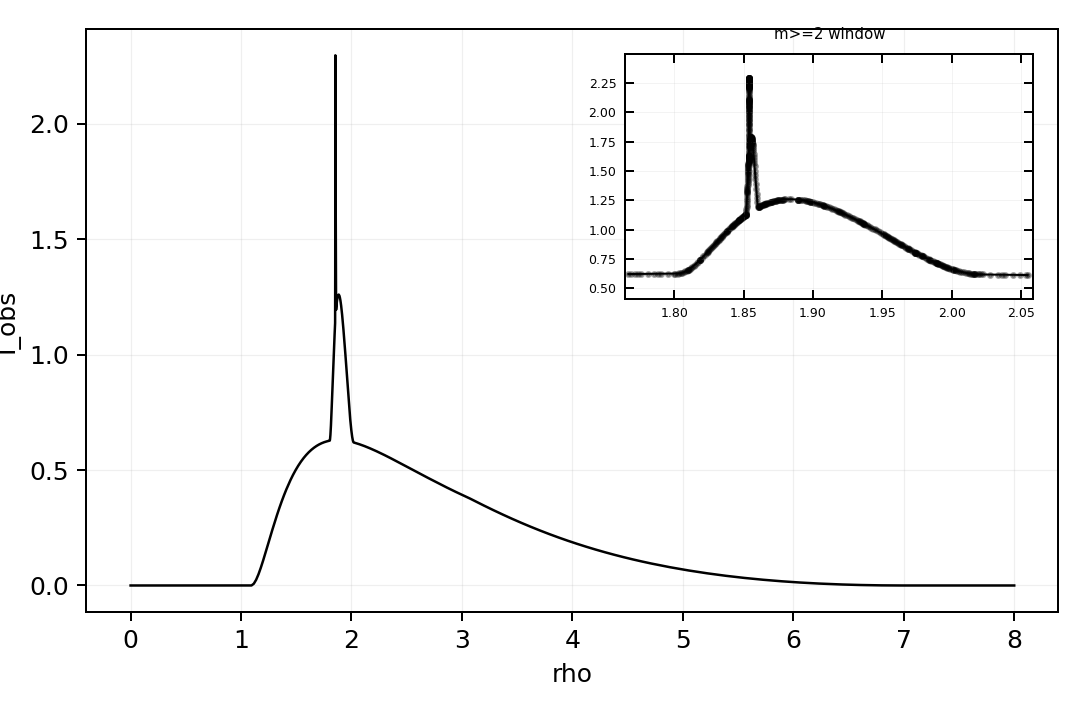

The table this chart was drawn from, first rows:
rho, b_plus, intensity, termination_reason, shell_crossing_count
0.0, 0.0, 0.0, axis, 0
0.02105, 0.05757, 0.0, horizon, 1
0.04211, 0.1151, 0.0, horizon, 1
0.08421, 0.2303, 0.0, horizon, 1
0.1684, 0.4605, 0.0, horizon, 1
0.2526, 0.6906, 0.0, horizon, 1
0.3368, 0.9206, 0.0, horizon, 1
0.4211, 1.15, 0.0, horizon, 1
0.5053, 1.38, 0.0, horizon, 1
0.5895, 1.609, 0.0, horizon, 1
0.6737, 1.838, 0.0, horizon, 1
0.7579, 2.067, 0.0, horizon, 1
0.8421, 2.295, 0.0, horizon, 1
0.9263, 2.522, 0.0, horizon, 1
1.011, 2.749, 0.0, horizon, 1
1.053, 2.863, 0.0, horizon, 1
1.074, 2.919, 0.0, horizon, 1
1.095, 2.976, 0.0001505, horizon, 1
1.116, 3.032, 0.007835, horizon, 1
1.137, 3.089, 0.02484, horizon, 1
1.158, 3.145, 0.04852, horizon, 1
1.179, 3.202, 0.0768, horizon, 1
1.2, 3.258, 0.1081, horizon, 1
1.221, 3.314, 0.1411, horizon, 1
1.242, 3.371, 0.175, horizon, 1
1.263, 3.427, 0.2089, horizon, 1
1.284, 3.483, 0.2423, horizon, 1
1.305, 3.539, 0.2749, horizon, 1
1.326, 3.595, 0.3063, horizon, 1
1.347, 3.651, 0.3362, horizon, 1
1.368, 3.707, 0.3646, horizon, 1
1.389, 3.763, 0.3914, horizon, 1
1.411, 3.819, 0.4165, horizon, 1
1.432, 3.875, 0.44, horizon, 1
1.434, 3.882, 0.4427, horizon, 1
1.437, 3.889, 0.4455, horizon, 1
1.439, 3.896, 0.4482, horizon, 1
1.442, 3.903, 0.4509, horizon, 1
1.443, 3.905, 0.4519, horizon, 1
1.444, 3.908, 0.4529, horizon, 1
1.445, 3.911, 0.4539, horizon, 1
1.446, 3.913, 0.455, horizon, 1
1.447, 3.916, 0.456, horizon, 1
1.448, 3.918, 0.457, horizon, 1
1.449, 3.921, 0.458, horizon, 1
1.45, 3.924, 0.459, horizon, 1
1.454, 3.934, 0.463, horizon, 1
1.458, 3.945, 0.4669, horizon, 1
1.462, 3.955, 0.4707, horizon, 1
1.465, 3.963, 0.4735, horizon, 1
1.466, 3.966, 0.4745, horizon, 1
1.47, 3.976, 0.4782, horizon, 1
1.474, 3.987, 0.4819, horizon, 1
1.478, 3.998, 0.4855, horizon, 1
1.482, 4.008, 0.4891, horizon, 1
1.483, 4.013, 0.4905, horizon, 1
1.486, 4.019, 0.4926, horizon, 1
1.49, 4.029, 0.496, horizon, 1
1.494, 4.04, 0.4994, horizon, 1
1.498, 4.05, 0.5028, horizon, 1
... 993 more rows
